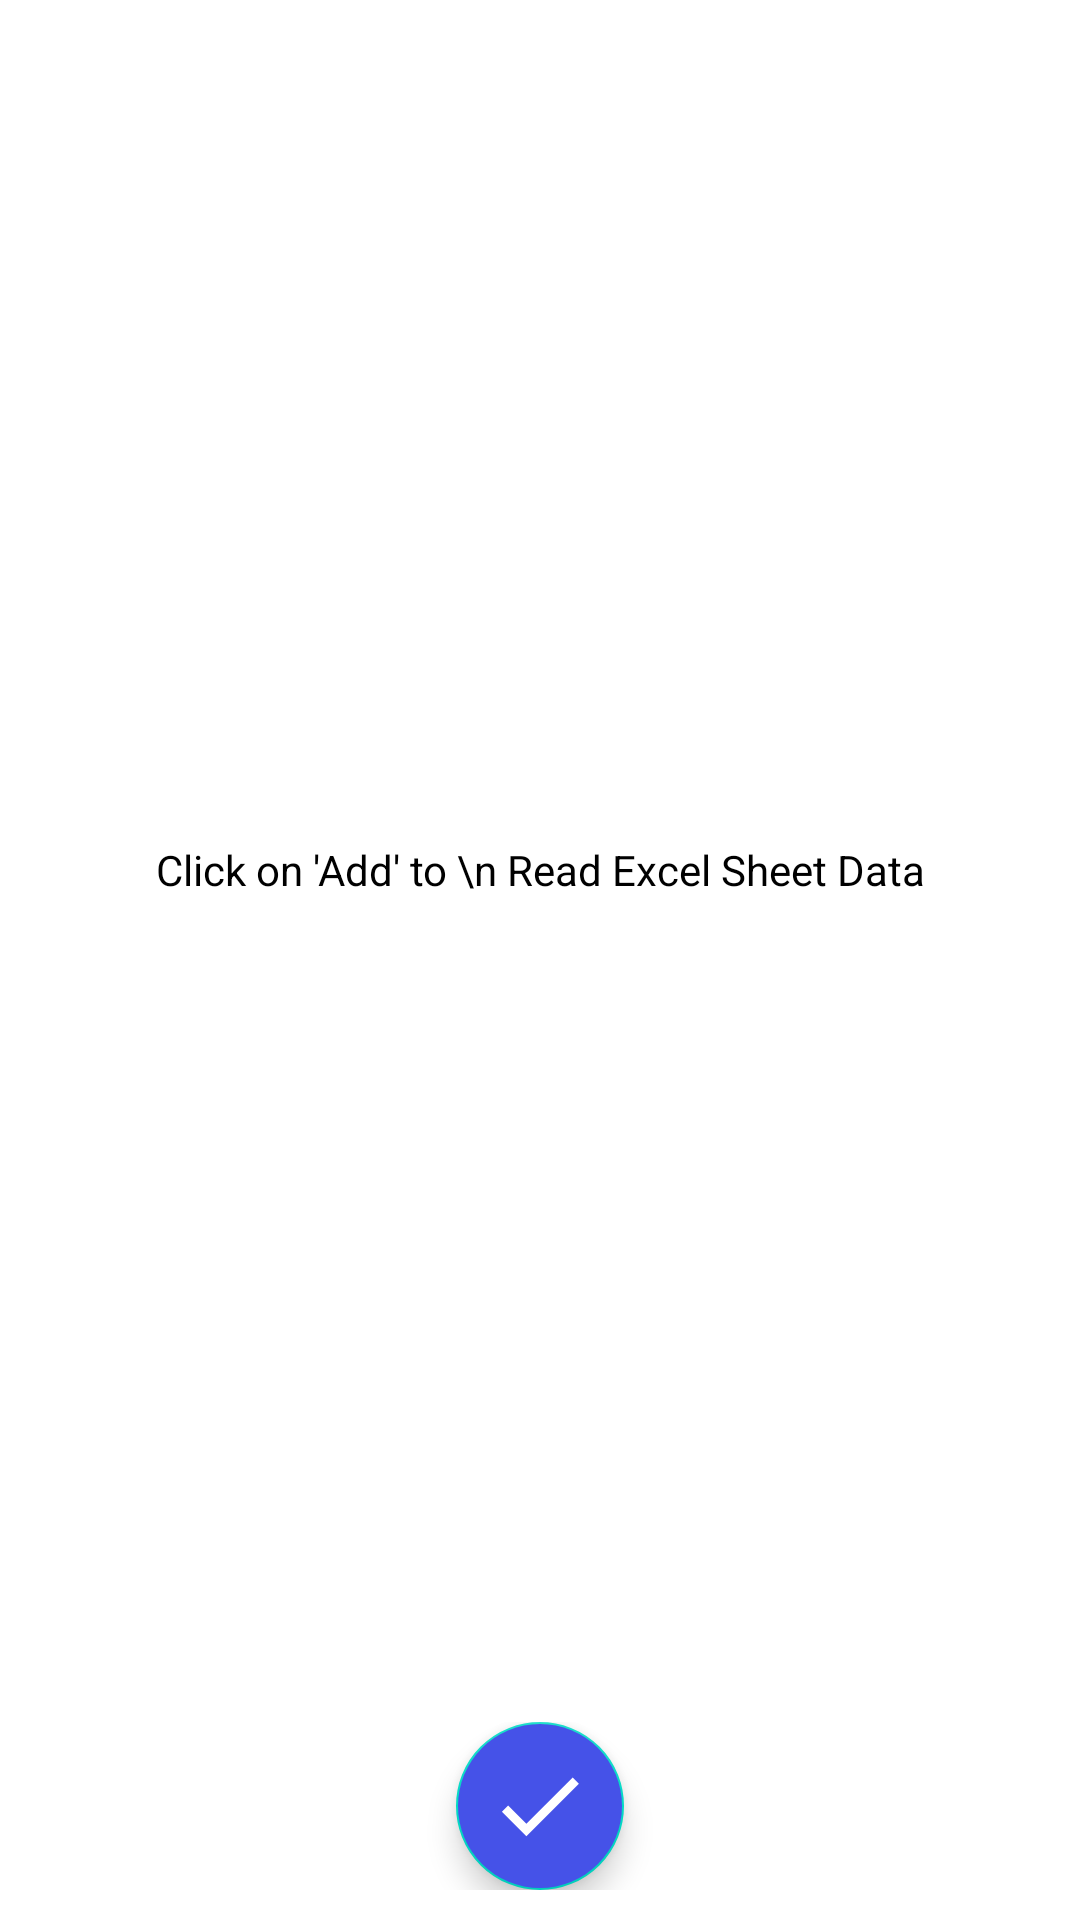

This screen was rendered from an Android layout file. Write that file and the resources it references.
<!-- AndroidManifest.xml: activity theme AppTheme.Material -->
<!-- res/layout/activity_add_marks.xml -->
<?xml version="1.0" encoding="utf-8"?>
<androidx.coordinatorlayout.widget.CoordinatorLayout xmlns:android="http://schemas.android.com/apk/res/android"
    xmlns:app="http://schemas.android.com/apk/res-auto"
    xmlns:tools="http://schemas.android.com/tools"
    android:layout_width="match_parent"
    android:layout_height="match_parent"
    tools:context=".AddMarksActivity">

    <include
        layout="@layout/content_add_marks"
        android:layout_width="match_parent"
        android:layout_height="match_parent"
        android:layout_marginBottom="60dp" />


    <androidx.constraintlayout.widget.ConstraintLayout
        android:layout_width="match_parent"
        android:layout_height="wrap_content"
        android:layout_gravity="bottom"
        android:layout_marginBottom="10dp">

        <com.google.android.material.floatingactionbutton.FloatingActionButton
            android:id="@+id/fab_save"
            android:layout_width="wrap_content"
            android:layout_height="wrap_content"
            android:backgroundTint="@color/colorPrimary"
            android:src="@drawable/ic_check"
            app:layout_constraintEnd_toEndOf="parent"
            app:layout_constraintStart_toStartOf="parent"
            app:layout_constraintTop_toTopOf="parent"
            app:maxImageSize="35dp"
            app:tint="@color/colorWhite" />


    </androidx.constraintlayout.widget.ConstraintLayout>
</androidx.coordinatorlayout.widget.CoordinatorLayout>


    
    
    
    
    
    
    

    
    
    
    
    

    
    
    
    
    
    
    
    
    
    
    


    
<!-- res/layout/content_add_marks.xml (included above) -->
<?xml version="1.0" encoding="utf-8"?>
<androidx.constraintlayout.widget.ConstraintLayout xmlns:android="http://schemas.android.com/apk/res/android"
    xmlns:app="http://schemas.android.com/apk/res-auto"
    android:layout_width="match_parent"
    android:layout_height="match_parent"
    app:layout_behavior="@string/appbar_scrolling_view_behavior"
    >


  <androidx.recyclerview.widget.RecyclerView
      android:id="@+id/recycle_marks"
      android:layout_width="0dp"
      android:layout_height="0dp"
      android:visibility="gone"
      app:layout_constraintBottom_toBottomOf="parent"
      app:layout_constraintEnd_toEndOf="parent"
      app:layout_constraintStart_toStartOf="parent"
      app:layout_constraintTop_toTopOf="parent"

      />

  <TextView
      android:id="@+id/text_empty_recycle"
      android:layout_width="match_parent"
      android:layout_height="match_parent"
      android:gravity="center"
      android:text="Click on 'Add' to \n Read Excel Sheet Data"
      android:textColor="@color/colorBlack"
      app:layout_constraintBottom_toBottomOf="parent"
      app:layout_constraintEnd_toEndOf="parent"
      app:layout_constraintStart_toStartOf="parent"
      app:layout_constraintTop_toTopOf="parent"
      />
</androidx.constraintlayout.widget.ConstraintLayout>
<!-- resources referenced by this layout -->
<resources>
  <color name="colorBlack">#000000</color>
  <color name="colorPrimary">@color/colorRoyalBlue</color>
  <color name="colorTransparent">#00000000</color>
  <color name="colorWhite">#FFFFFF</color>
  <!-- drawable ic_check (drawable) -->
  <vector xmlns:android="http://schemas.android.com/apk/res/android"
      android:width="24dp"
      android:height="24dp"
      android:tint="#FFFFFE"
      android:viewportWidth="24.0"
      android:viewportHeight="24.0">
    <path
        android:fillColor="#FF000000"
        android:pathData="M9,16.17L4.83,12l-1.42,1.41L9,19 21,7l-1.41,-1.41z" />
  </vector>
  <style name="AppTheme.Material" parent="Theme.MaterialComponents.Light">
      <item name="colorPrimary">@color/colorPrimary</item>
      <item name="colorPrimaryDark">@color/colorPrimaryDark</item>
      <item name="colorAccent">@color/colorAccent</item>
      <item name="android:actionMenuTextColor">@color/colorWhite</item>
      <item name="android:textColorPrimary">@color/colorWhite</item>
    </style>
  <color name="colorRoyalBlue">#4552e8</color>
  <color name="colorPrimaryDark">#0029b5</color>
  <color name="colorAccent">#837fff</color>
</resources>
